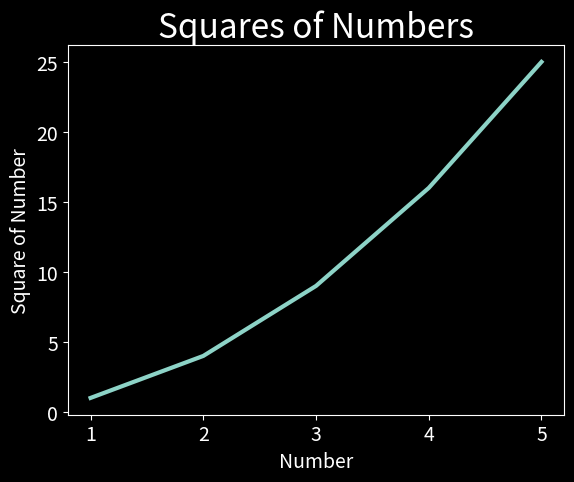

This figure's Python source:
import matplotlib.pyplot as plt

plt.style.available

input = [1, 2, 3, 4, 5]
squares = [1, 4, 9, 16, 25]

plt.style.use("dark_background")
figure, ax = plt.subplots()

ax.plot(input, squares, linewidth=3)  # the plot() method produces a line graph
ax.set_title("Squares of Numbers", fontsize=24)
ax.set_xlabel("Number", fontsize=14)
ax.set_ylabel("Square of Number", fontsize=14)
ax.tick_params(labelsize=14)

plt.show()
